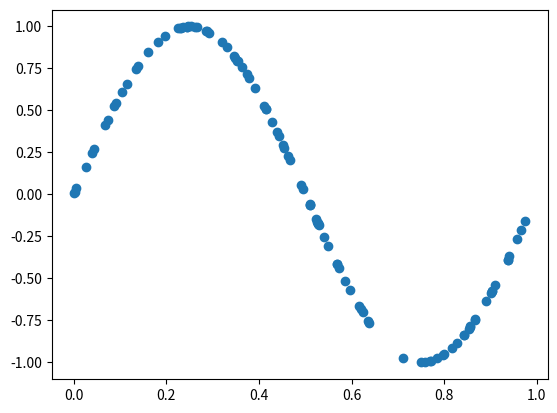

Generate this figure with matplotlib:
# -*- coding: utf-8 -*-

# Generating random numbers used for machine learning

import numpy  as np
import matplotlib.pyplot as plt

class Randgen:

    def __init__(self, N, sigma):
        self.N = N # Nnumber of random numbers
        self.u = np.random.uniform(0.0, 1.0, self.N)
        self.sigma = sigma

    def sin_wave_input(self):
        w = np.random.normal(0.0, self.sigma, self.N)
        s = np.sin(2 * np.pi * self.u) + w
        return s

    def sin_wave_target(self):
        t = np.sin(2 * np.pi * self.u)
        return t

if __name__ == '__main__':
    r = Randgen(100, 0.03)
    s = r.sin_wave_input()
    t = r.sin_wave_target()

    fig = plt.figure()
    ax = fig.add_subplot(1,1,1)

    ax.scatter(r.u, t)
    plt.show()
